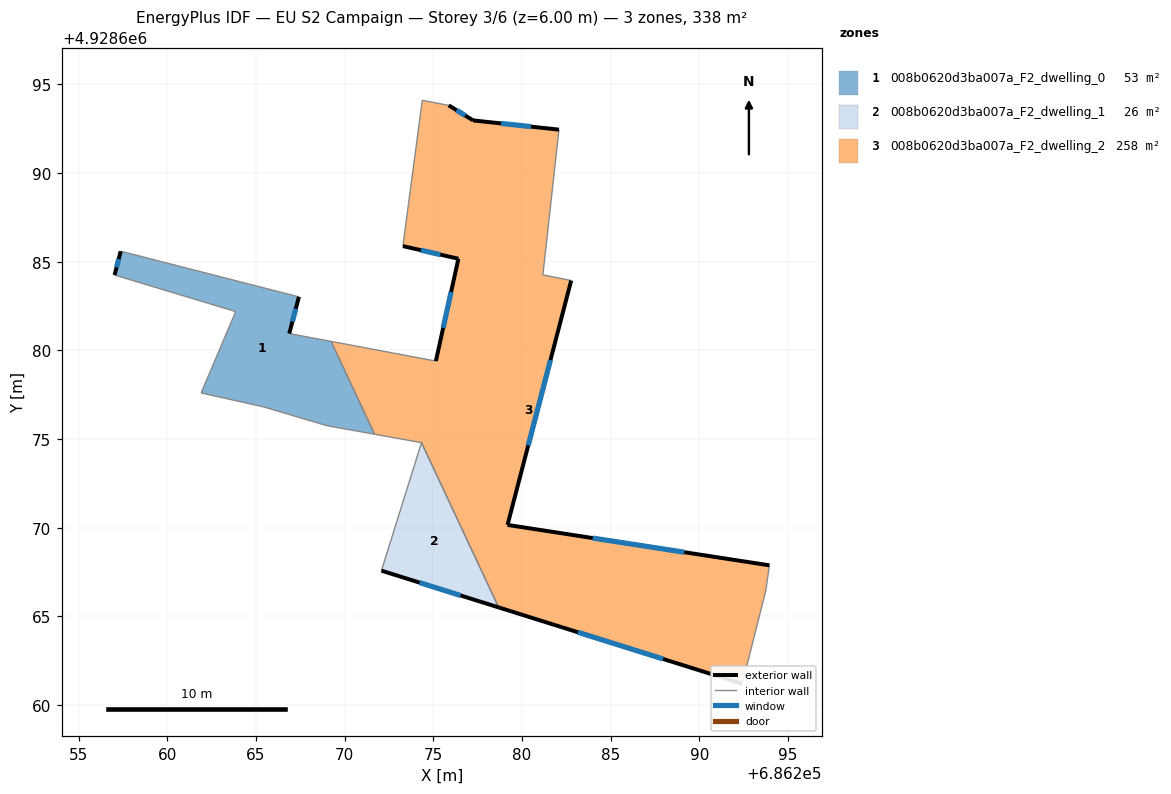
=== STOREY PLAN SPEC (per zone: floor XY polygon, exterior-wall plan segments, windows/doors) ===
zone 1: 008b0620d3ba007a_F2_dwelling_0  (53.4 m²)
  floor: (686271.69, 4928675.28) (686269.24, 4928680.51) (686266.88, 4928680.95) (686267.42, 4928683.02) (686257.37, 4928685.59) (686257.03, 4928684.25) (686263.86, 4928682.19) (686261.91, 4928677.60) (686265.41, 4928676.82) (686269.02, 4928675.75) (686269.34, 4928675.69)
  exterior wall: (686257.03, 4928684.25) – (686257.37, 4928685.59)  [1.4 m]
    window: (686257.14, 4928684.69) – (686257.26, 4928685.16)  [0.5 m²]
  exterior wall: (686267.42, 4928683.02) – (686266.88, 4928680.95)  [2.1 m]
    window: (686267.25, 4928682.35) – (686267.06, 4928681.62)  [0.8 m²]
  interior walls: 9
zone 2: 008b0620d3ba007a_F2_dwelling_1  (26.2 m²)
  floor: (686278.69, 4928665.51) (686274.34, 4928674.80) (686272.08, 4928667.58)
  exterior wall: (686278.69, 4928665.51) – (686272.08, 4928667.58)  [6.9 m]
    window: (686276.54, 4928666.18) – (686274.23, 4928666.91)  [2.5 m²]
  interior walls: 2
zone 3: 008b0620d3ba007a_F2_dwelling_2  (258.3 m²)
  floor: (686292.43, 4928661.20) (686293.75, 4928666.44) (686293.96, 4928667.88) (686279.19, 4928670.16) (686282.78, 4928683.94) (686281.18, 4928684.26) (686282.09, 4928692.45) (686277.25, 4928692.97) (686275.87, 4928693.82) (686274.38, 4928694.11) (686273.29, 4928685.88) (686276.42, 4928685.17) (686275.15, 4928679.40) (686269.24, 4928680.51) (686271.69, 4928675.28) (686274.34, 4928674.80) (686278.69, 4928665.51)
  exterior wall: (686275.15, 4928679.40) – (686276.42, 4928685.17)  [5.9 m]
    window: (686275.56, 4928681.28) – (686276.00, 4928683.29)  [2.2 m²]
  exterior wall: (686276.42, 4928685.17) – (686273.29, 4928685.88)  [3.2 m]
    window: (686275.40, 4928685.40) – (686274.30, 4928685.65)  [1.2 m²]
  exterior wall: (686275.87, 4928693.82) – (686277.25, 4928692.97)  [1.6 m]
    window: (686276.32, 4928693.54) – (686276.80, 4928693.25)  [0.6 m²]
  exterior wall: (686277.25, 4928692.97) – (686282.09, 4928692.45)  [4.9 m]
    window: (686278.82, 4928692.80) – (686280.51, 4928692.62)  [1.8 m²]
  exterior wall: (686282.78, 4928683.94) – (686279.19, 4928670.16)  [14.2 m]
    window: (686281.61, 4928679.46) – (686280.35, 4928674.64)  [5.2 m²]
  exterior wall: (686279.19, 4928670.16) – (686293.96, 4928667.88)  [14.9 m]
    window: (686283.99, 4928669.42) – (686289.15, 4928668.62)  [5.5 m²]
  exterior wall: (686292.43, 4928661.20) – (686278.69, 4928665.51)  [14.4 m]
    window: (686287.96, 4928662.60) – (686283.16, 4928664.11)  [5.3 m²]
  interior walls: 10

=== DERIVED (storey summary) ===
Building: EU S2 Campaign
Storey: 3 of 6  (floor level z = 6.00 m)
Storey gross floor area: 337.9 m²
Zones on this storey: 3
  - 008b0620d3ba007a_F2_dwelling_0: floor 53.4 m²; exterior wall 3.5 m (10.6 m²); 2 window(s) 1.3 m²; WWR 12.2%
  - 008b0620d3ba007a_F2_dwelling_1: floor 26.2 m²; exterior wall 6.9 m (20.8 m²); 1 window(s) 2.5 m²; WWR 12.2%
  - 008b0620d3ba007a_F2_dwelling_2: floor 258.3 m²; exterior wall 59.2 m (177.6 m²); 7 window(s) 21.7 m²; WWR 12.2%
Zone adjacency (shared interzone walls):
  - 008b0620d3ba007a_F2_dwelling_0 ↔ 008b0620d3ba007a_F2_dwelling_2
  - 008b0620d3ba007a_F2_dwelling_1 ↔ 008b0620d3ba007a_F2_dwelling_2